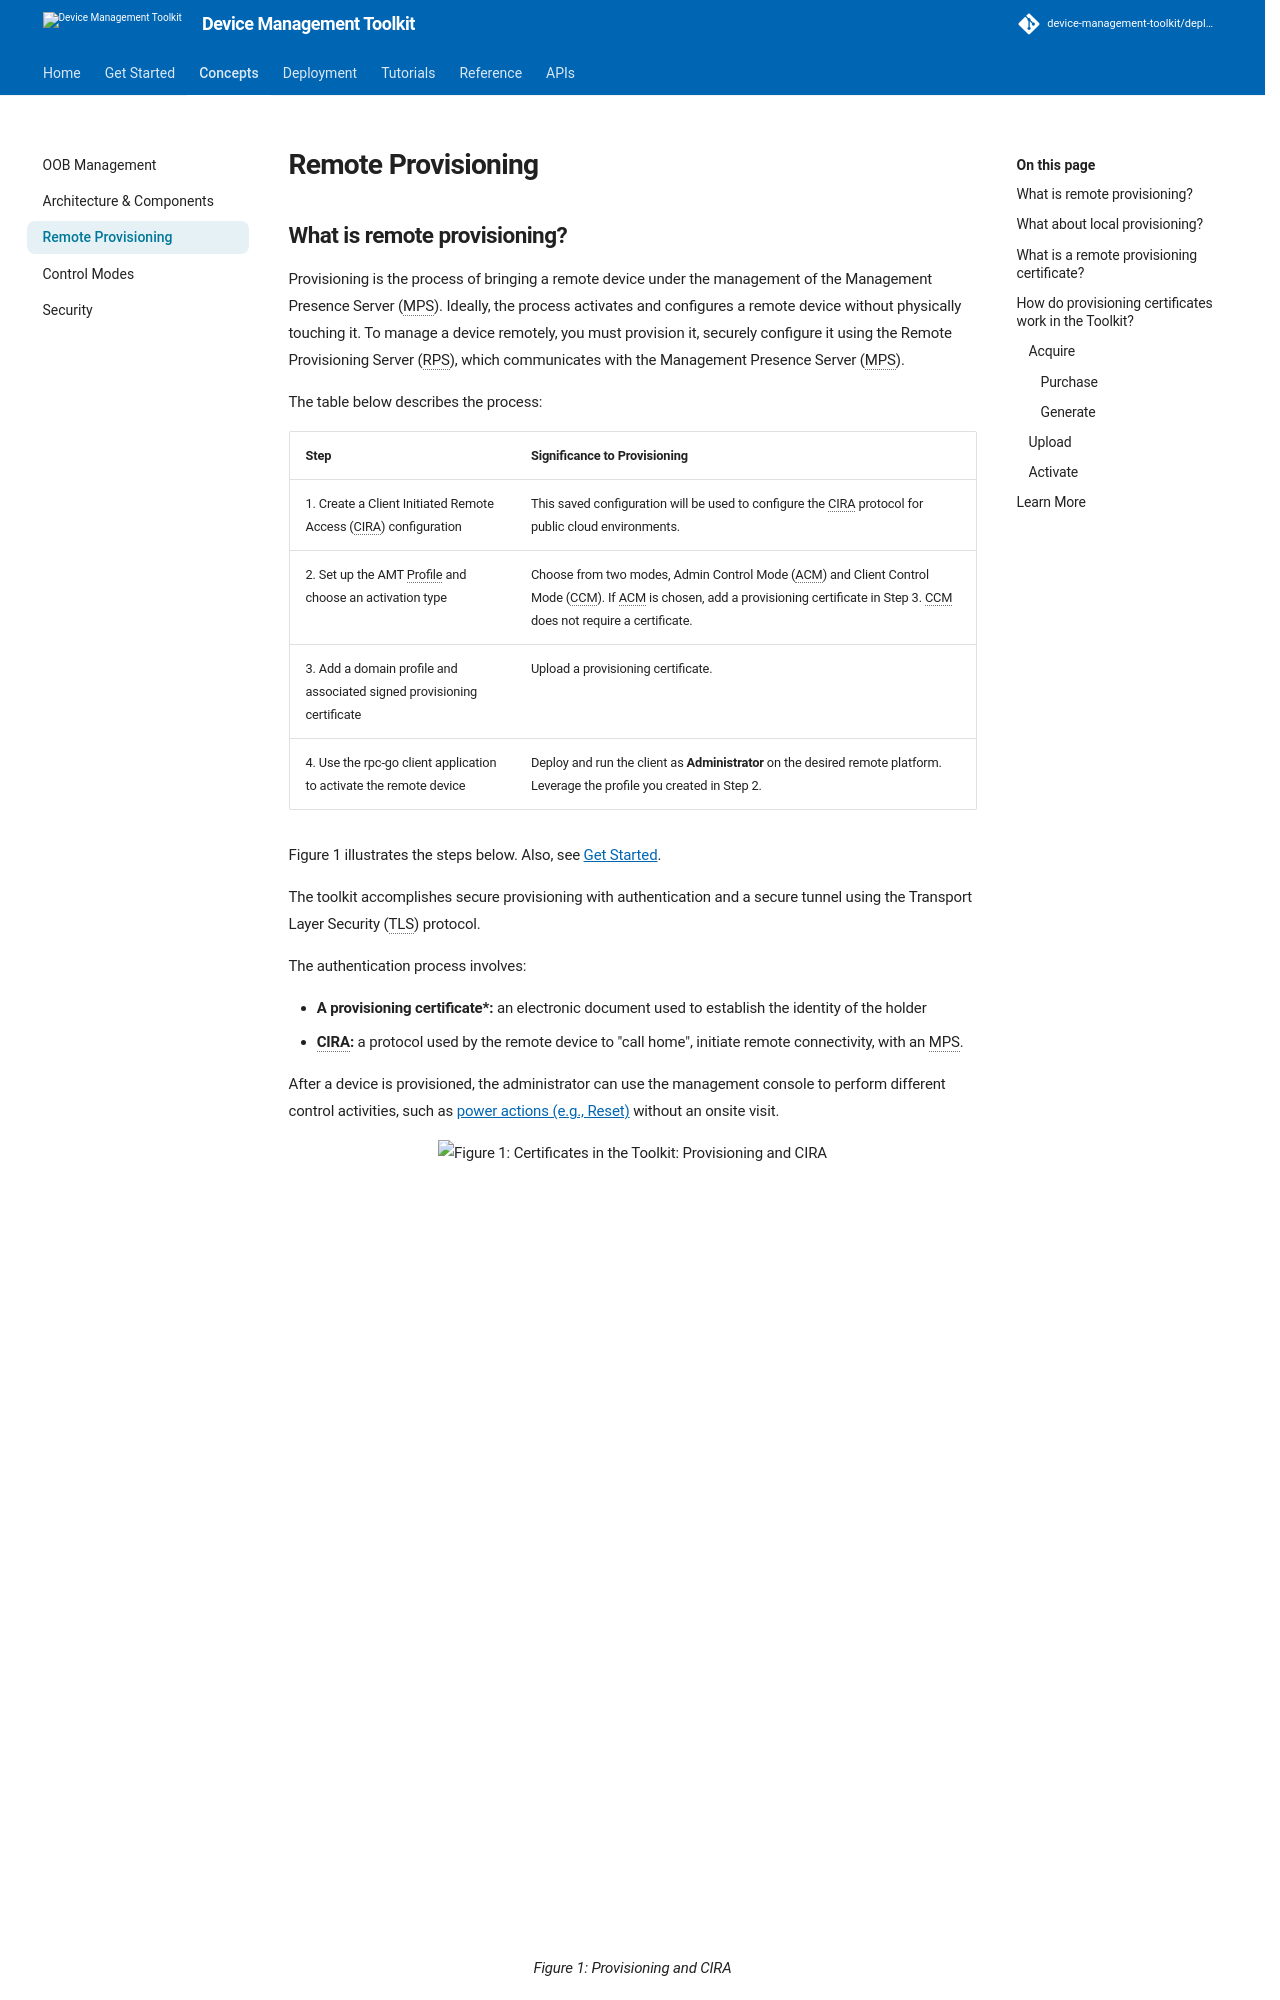

repository: device-management-toolkit/docs · page: 2.40/Concepts/remoteProvisioning/index.html · generator: mkdocs




## What is remote provisioning?

Provisioning is the process of bringing a remote device under the management of the Management Presence Server (MPS). Ideally, the process activates and configures a remote device without physically touching it. To manage a device remotely, you must provision it, securely configure it using the Remote Provisioning Server (RPS), which communicates with the Management Presence Server (MPS).

The table below describes the process:

| Step       | Significance to Provisioning|
| :------------------------- | :--------------------- |
| 1. Create a Client Initiated Remote Access (CIRA) configuration | This saved configuration will be used to configure the CIRA protocol for public cloud environments. |
| 2. Set up the AMT Profile and choose an activation type | Choose from two modes, Admin Control Mode (ACM) and Client Control Mode (CCM). If ACM is chosen, add a provisioning certificate in Step 3. CCM does not require a certificate. |
| 3. Add a domain profile and associated signed provisioning certificate | Upload a provisioning certificate. |
| 4. Use the rpc-go client application to activate the remote device | Deploy and run the client as **Administrator** on the desired remote platform. Leverage the profile you created in Step 2.  |

Figure 1 illustrates the steps below. Also, see [Get Started](../GetStarted/Cloud/prerequisites.md).

The toolkit accomplishes secure provisioning with authentication and a secure tunnel using the Transport Layer Security (TLS) protocol.

The authentication process involves:

* **A provisioning certificate*:** an electronic document used to establish the identity of the holder
* **CIRA:** a protocol used by the remote device to "call home", initiate remote connectivity, with an MPS.

After a device is provisioned, the administrator can use the management console to perform different control activities, such as [power actions (e.g., Reset)](../Reference/powerstates.md) without an onsite visit.

<figure class="figure-image">
<img src="../assets/images/diagrams/RemoteProvCert.svg" style="height:800px;" alt="Figure 1: Certificates in the Toolkit: Provisioning and CIRA">
<figcaption>Figure 1: Provisioning and CIRA</figcaption>
</figure>

## What about local provisioning?

Sometimes it's not possible to deploy the rpc-go client application to a device remotely. In this case, RPC can be run directly on the device itself to perform activation locally.
